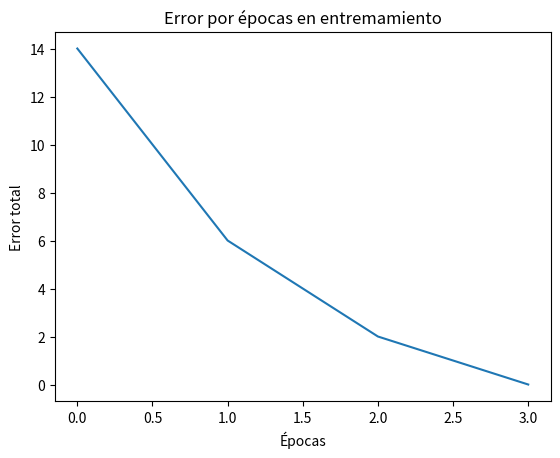

This chart was generated by the following Python code:
import random
import numpy as np
import matplotlib.pyplot as plt

class PerceptronMedico:
    def __init__(self):
        self.pesos = [random.uniform(-1, 1) for _ in range(3)]
        self.bias = random.uniform(-1, 1)
        self.tasaAprendizaje = 0.1

    def funcionActivacion(self, suma):
        return 1 if suma > 0 else -1

    def entrenar(self, inputs, desired_outputs):
        errores_epoca = [] #añadido
        for iteraciones in range(100):  # Número de épocas de entrenamiento
            error = False
            error_total = 0 #añadido
            for i in range(len(inputs)):
                suma = np.dot(inputs[i], self.pesos) + self.bias
                output = self.funcionActivacion(suma)
                error = error or (output != desired_outputs[i])
                error_term = desired_outputs[i] - output

                # Corrected line: Element-wise multiplication using * operator
                self.pesos += self.tasaAprendizaje * error_term * np.array(inputs[i])
                self.bias += self.tasaAprendizaje * error_term

                #añadido
                error_total +=abs(error_term)
            errores_epoca.append(error_total)

            if not error:
                break
        return errores_epoca #añadido
    
    def mostrarValoresIniciales(self):
        print(f"Patrones de entrada: \n{entradas}")
        print(f"Patrones de salida esperados: \n{salidas}")
        print("Peso inicial:", self.pesos)
        print("Peso del Bias:", self.bias)

    def mostrarValoresFinales(self):
        print("Pesos finales:", self.pesos)
        print("Peso del Bias final:", self.bias)

if __name__ == "__main__":
    # Datos de entrenamiento para la puerta NAND
    entradas = [[1, 1, 1], 
              [1, 1, -1], 
              [1, -1, 1], 
              [1, -1, -1],
              [-1, 1, 1], 
              [-1, 1, -1], 
              [-1, -1, 1], 
              [-1, -1, -1]]
    
    salidas = [1, 1, 1, -1, 1, -1, -1, -1]

    # Crear el perceptrón
    perceptron = PerceptronMedico()

    #Mostrar valores iniciales
    perceptron.mostrarValoresIniciales()

    # Entrenar el perceptrón
    errores_epoca = perceptron.entrenar(entradas, salidas)
    print("")

    # Mostrar pesos y bias finales
    perceptron.mostrarValoresFinales()

    # Gráfica de la disminución del error
    plt.plot(errores_epoca)
    plt.title('Error por épocas en entremamiento')
    plt.xlabel('Épocas')
    plt.ylabel('Error total')
    plt.show()